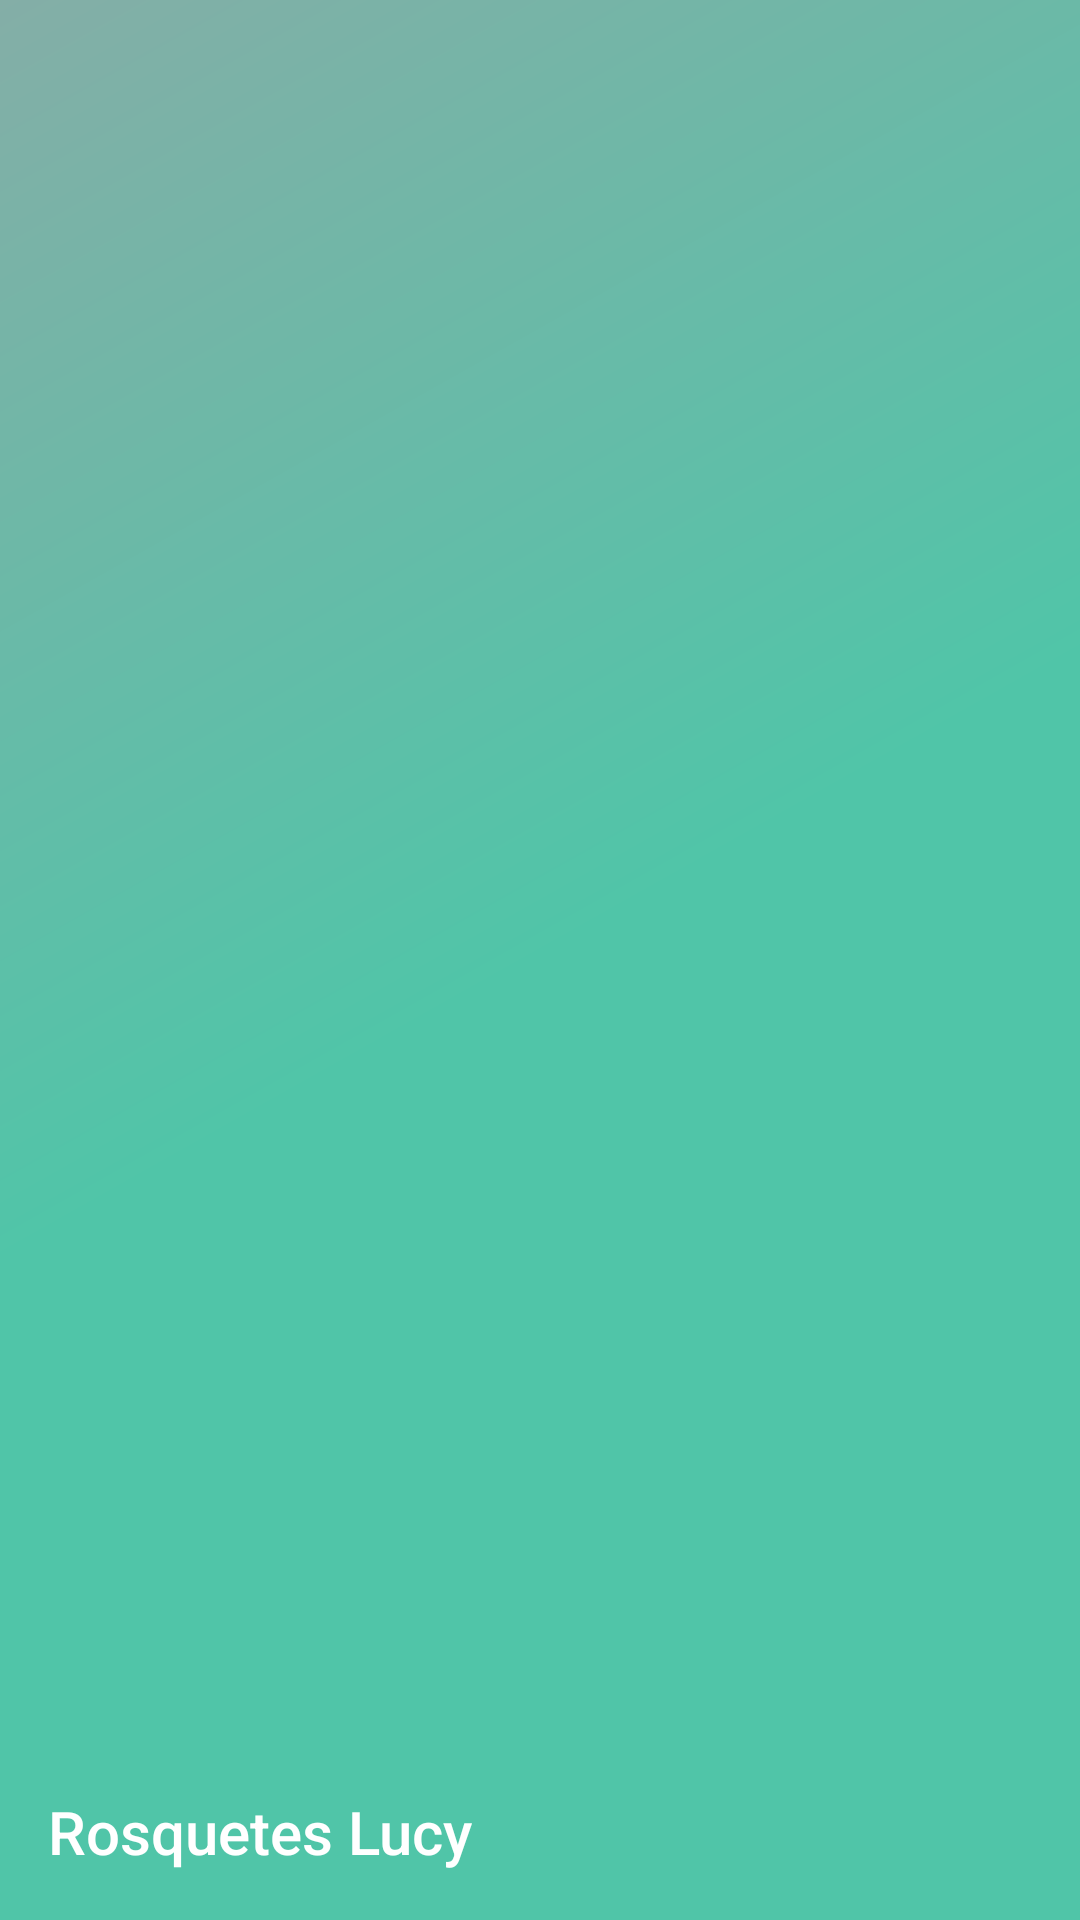

Reconstruct the res/layout file that produces this screen, plus the resources it refers to.
<!-- AndroidManifest.xml: application theme Theme.RosquetesLucy -->
<!-- res/layout/nav_header_main.xml -->
<?xml version="1.0" encoding="utf-8"?>
<LinearLayout xmlns:android="http://schemas.android.com/apk/res/android"
    xmlns:app="http://schemas.android.com/apk/res-auto"
    android:layout_width="match_parent"
    android:layout_height="@dimen/nav_header_height"
    android:background="@drawable/side_nav_bar"
    android:gravity="bottom"
    android:orientation="vertical"
    android:paddingLeft="@dimen/activity_horizontal_margin"
    android:paddingTop="@dimen/activity_top_margin"
    android:paddingRight="@dimen/activity_horizontal_margin"
    android:paddingBottom="@dimen/activity_vertical_margin"
    android:theme="@style/ThemeOverlay.AppCompat.Dark">

    <TextView
        android:layout_width="match_parent"
        android:layout_height="wrap_content"
        android:paddingTop="@dimen/nav_header_vertical_spacing"
        android:text="@string/app_name"
        android:textAppearance="@style/TextAppearance.AppCompat.Title" />
</LinearLayout>
<!-- resources referenced by this layout -->
<resources>
  <dimen name="activity_horizontal_margin">16dp</dimen>
  <dimen name="activity_top_margin">4dp</dimen>
  <dimen name="activity_vertical_margin">16dp</dimen>
  <dimen name="nav_header_height">76dp</dimen>
  <dimen name="nav_header_vertical_spacing">8dp</dimen>
  <!-- drawable side_nav_bar (drawable) -->
  <shape xmlns:android="http://schemas.android.com/apk/res/android"
      android:shape="rectangle">
      <gradient
          android:angle="135"
          android:centerColor="@color/green_second_base_light"
          android:endColor="@color/green_base_dark"
          android:startColor="@color/green_second_base_light"
          android:type="linear" />
  </shape>
  <string name="app_name">Rosquetes Lucy</string>
  <style name="Theme.RosquetesLucy" parent="Theme.MaterialComponents.Light.NoActionBar">
          
          <item name="colorPrimary">@color/green_base_normal</item>
          <item name="colorPrimaryVariant">@color/green_base_dark</item>
          <item name="colorOnPrimary">@color/white</item>
          
          <item name="colorSecondary">@color/green_second_base_normal</item>
          <item name="colorSecondaryVariant">@color/blue_gray_dark</item>
          <item name="colorOnSecondary">@color/black</item>
          
          <item name="android:statusBarColor" tools:targetApi="l">?attr/colorPrimaryVariant</item>
          
          <item name="materialButtonStyle">@style/ButtonColor</item>
          <item name="alertDialogTheme">@style/AlertDialogTheme</item>
      </style>
  <color name="green_second_base_light">#50C5A8</color>
  <color name="green_base_dark">#84AEA7</color>
  <color name="green_base_normal">#B4E0D8</color>
  <color name="white">#FFFFFFFF</color>
  <color name="green_second_base_normal">#009479</color>
  <color name="blue_gray_dark">#808E95</color>
  <color name="black">#FF000000</color>
  <style name="ButtonColor" parent="Widget.MaterialComponents.Button">
          <item name="android:textColor">@color/green_second_base_normal</item>
      </style>
  <style name="AlertDialogTheme" parent="ThemeOverlay.MaterialComponents.Dialog.Alert">
          <item name="buttonBarNegativeButtonStyle">@style/DialogButtonStyle</item>
          <item name="buttonBarPositiveButtonStyle">@style/DialogButtonStyle</item>
          <item name="buttonBarNeutralButtonStyle">@style/DialogButtonStyle</item>
      </style>
  <style name="DialogButtonStyle" parent="Widget.MaterialComponents.Button.TextButton.Dialog">
          <item name="android:textColor">@color/green_second_base_normal</item>
      </style>
</resources>
